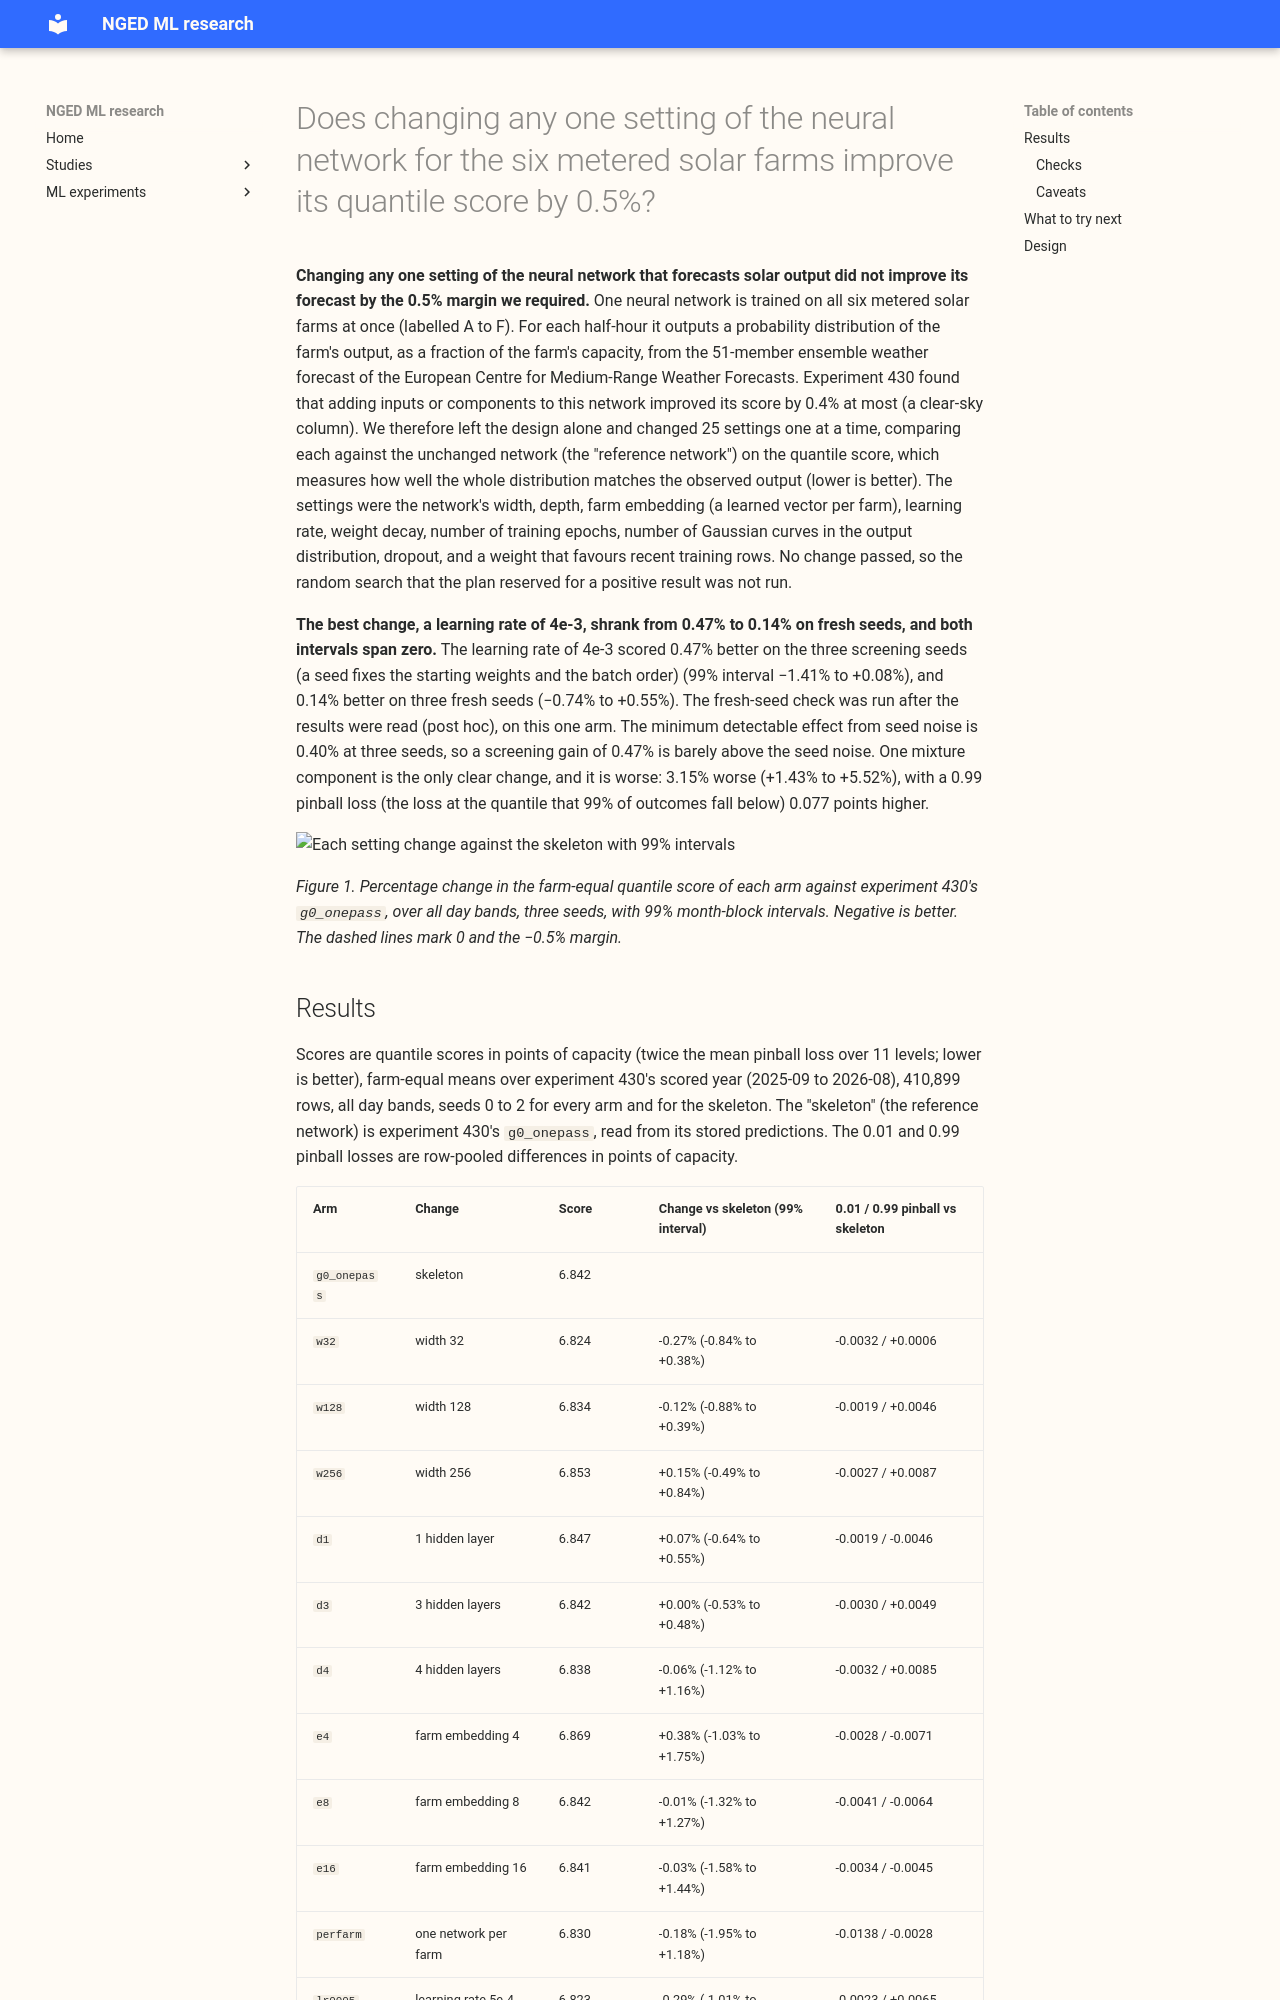

repository: openclimatefix/nged-ml-research · page: ml-experiments/00443-solar-network-hyperparameter-and-architecture-sweep/result/index.html · generator: mkdocs

---
id: '00443'
slug: solar-network-hyperparameter-and-architecture-sweep
title: >-
  Does changing any one setting of the neural network for the six metered solar farms improve its
  quantile score by 0.5%?
theme: metered-solar-farms
also_relevant_to:
- generator-forecasting
- production-reference-and-best-guess
status: finished
date: 2026-10-31
kind: change
size: >-
  medium. Stored: fitted-network quantile tables in this experiment's private folder only. Serving
  path: not touched (this repository holds none). Degradation rule: not touched. Designs: one
  skeleton, one factor changed at a time, so only the choice of factor levels is open, and it is
  fixed in this plan. Callers: this folder's scripts, which import experiment 310's and experiment
  430's modules and read experiment 430's stored forecasts. Asset graph: not touched. Sonnet writes
  and reviews; no Opus.
hypothesis: >-
  The plain pooled mixture-density network for the six metered solar farms (experiment 430's
  `g0_onepass`: two hidden layers of 64, three Gaussians, no farm embedding, learning rate 2e-3,
  weight decay 1e-4, 20 epochs, no dropout, equal row weights) sits near a flat optimum, so no
  single change of its hidden width, depth, farm-embedding width, learning rate, weight decay,
  number of epochs, number of mixture components, dropout, or row-recency weight lowers the quantile
  score by the margin.
prediction: >-
  Written before any fit and before any score is read. Scores are quantile scores (twice the mean
  pinball loss over 11 quantile levels in points of
  capacity (twice the mean pinball loss over 11 levels; lower is better), farm-equal means over
  experiment 430's scored year, all day bands. Most levels change the score by less than 0.5%.
  Because 25 levels are tested, about 0.25 are expected to pass by chance at the 99% level, and the
  confirmation on fresh seeds then removes them. The levels I think most likely to help are a wider
  network (128) and a small farm embedding (4 or 8), each by 0.3% to 0.8%; the levels most likely
  to hurt are one hidden layer, one mixture component, and 10 epochs. The prediction that could
  fail: at least one level beats the skeleton by 0.5% on three seeds and again on three fresh seeds.
  If none does, the experiment stops after the one-factor stage.
decision_rule: >-
  Contrast = percentage change of the farm-equal mean quantile score against the skeleton (stored
  `g0_onepass`, same seeds 0 to 2, same rows), month-block resampling of the 12 scored months,
  10,000
  draws, 99% interval. The margin is the larger of 0.5% and the seed minimum detectable effect; the
  minimum detectable effect is 0.40% at three seeds and 0.28% at six (from the six stored
  `g0_onepass` seeds, 1.96 x sqrt(2) x sd / sqrt(n)), so the margin is 0.5%. A level passes when its
  point estimate is at least 0.5% better, its 99% interval excludes zero on the favourable side,
  and its 0.01 and 0.99 pinball losses are each no more than 0.02 points worse than the skeleton's.
  A factor moved if any of its levels passes. If no factor moved, the experiment stops, says so, and
  runs no random search. Otherwise the random search samples 45 configurations from the levels of
  the moved factors (plus the skeleton level of each), two seeds each; the best three by mean score
  are refitted on seeds 3 to 5 against the skeleton (`g0_onepass` seeds 3 to 5, stored), and a
  configuration is reported as beating the skeleton only if it passes the rule above on seeds 3 to 5
  alone. No arm is adopted by this experiment.
benchmark: >-
  Experiment 430's `g0_onepass` (the skeleton; seeds 0 to 5 stored) as the reference of every
  contrast; experiment 310's blend (Metered solar farms research default 1) as the absolute
  reference.
row_set_id: >-
  Experiment 430's rows: farms A to F, scored year 2025-09 to 2026-08, day bands d1, d2, d3, d4_5,
  d6_7, d8_10, quarterly refits, rows that every compared arm holds with finite quantiles.
metric: >-
  Quantile score (twice the mean pinball loss over 11 levels, in points of capacity), pinball loss
  and coverage at 0.01, 0.05, 0.95, and 0.99, median minus mean forecast, seed spread
code: ml-experiments/00443-solar-network-hyperparameter-and-architecture-sweep/
verdict: not supported
best_arm: >-
  The unchanged reference network (experiment 430's `g0_onepass`): 6.842 points of capacity over all
  day bands (three seeds). The best change, a learning rate of 4e-3, scores 6.810 (a change of
  -0.47%, 99% interval -1.41% to +0.08%), and changes by -0.14% (99% interval -0.74% to +0.55%) on
  three fresh seeds.
headline: >-
  None of 25 single-setting changes improves the reference solar neural network by the 0.5% margin.
  The best, a learning rate of 4e-3, is 0.47% better on the screening seeds and 0.14% better on
  three
  fresh seeds, with both intervals spanning zero. One mixture component is 3.15% worse, and besides
  these two, every change is within 0.4% of the reference network.
lessons: >-
  The solar neural network stops improving after 2 or 3 training epochs, so epochs, weight decay,
  and
  learning rate barely matter. No single change to its width, depth, farm embedding, or number of
  mixture components improves the score by 0.5%. Combinations of settings were not tested.
take_home_message: >-
  None of 25 one-at-a-time changes to the solar neural network (width, depth, farm embedding,
  learning rate, weight decay, epochs, number of mixture components, dropout, recency weighting)
  improves its forecast by 0.5%. The network stops improving after 2 or 3 training epochs, so
  epochs,
  learning rate, and weight decay have almost no effect. Combinations of settings were not tested,
  and the next step to try is better inputs, such as a better irradiance product.
advice:
- >-
  Keep the solar neural network at two hidden layers of 64, three mixture components, no farm
  embedding, and learning rate 2e-3: no single change improved it by 0.5% (Results).
- >-
  Do not
